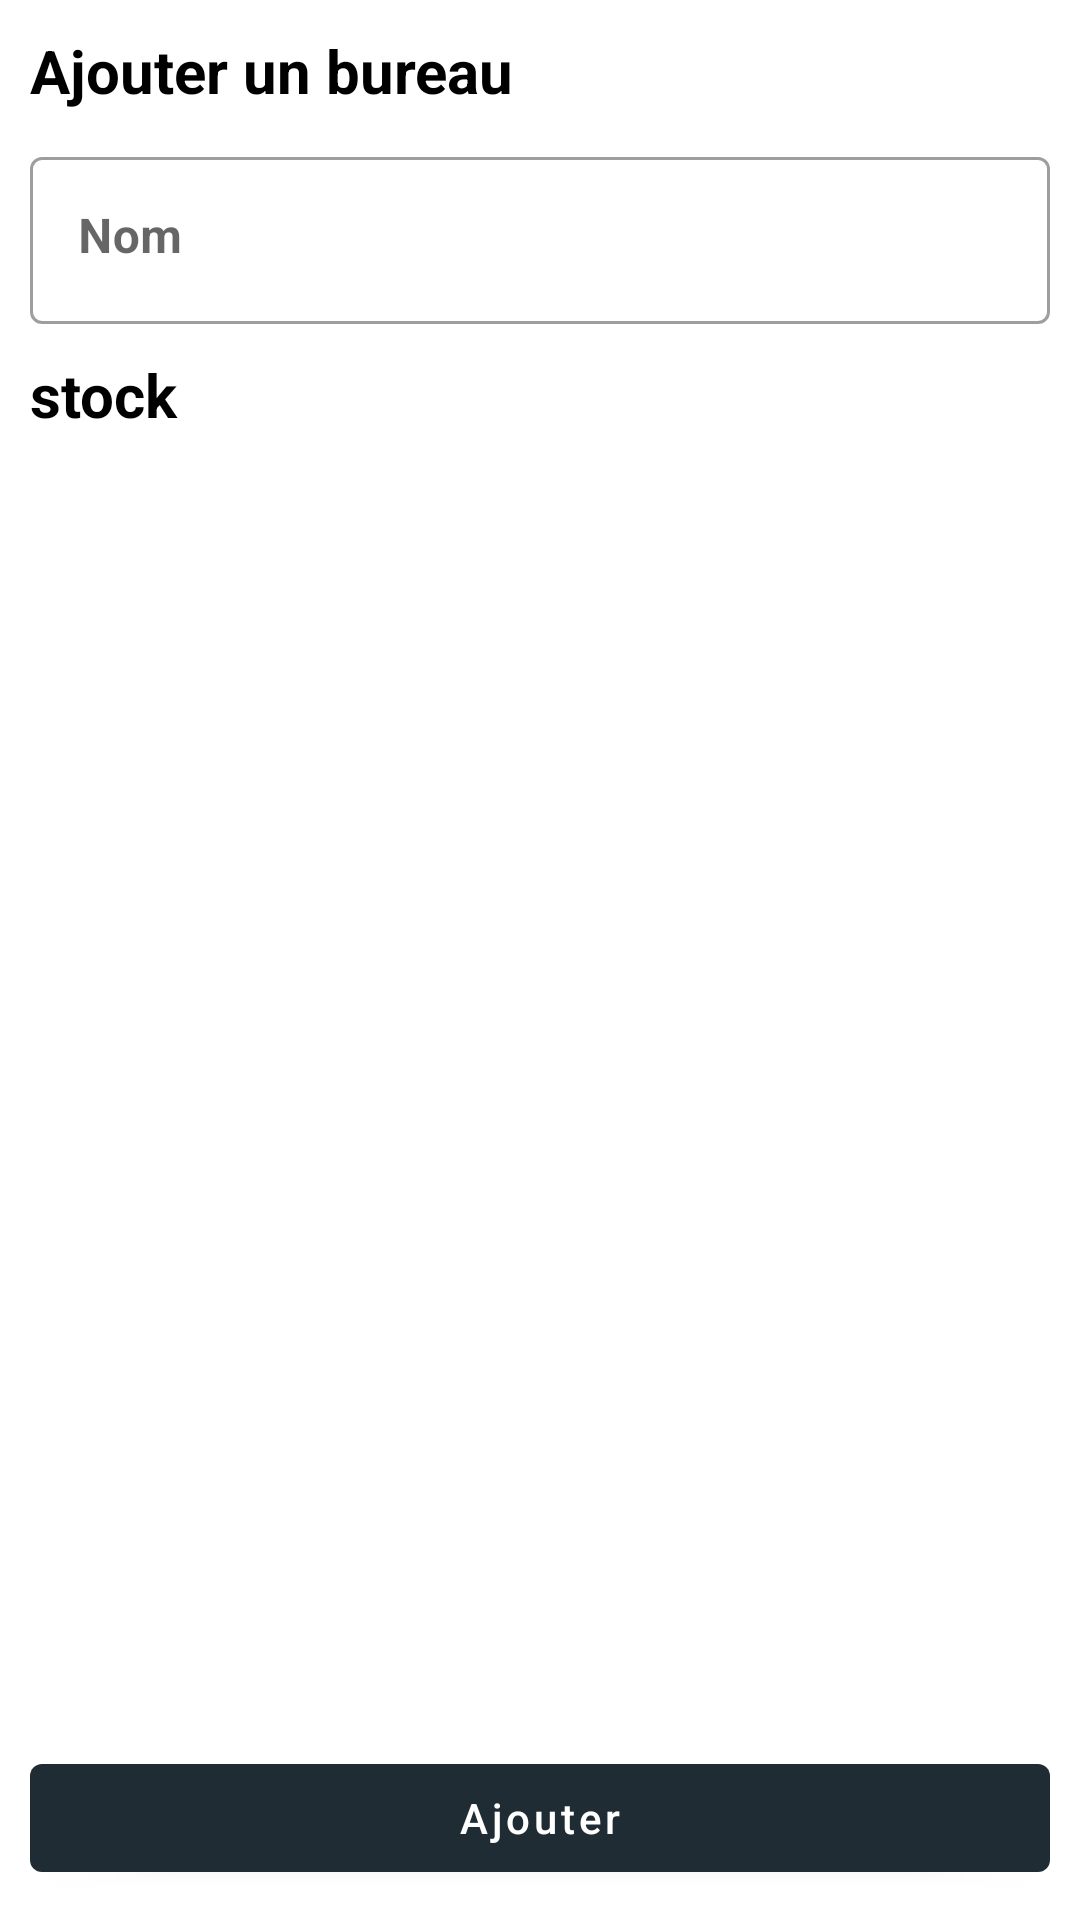

Android layout source for this screen:
<!-- AndroidManifest.xml: application theme Theme.GestionDeBureauDechangeDeDevises -->
<!-- res/layout/activity_add_bureau.xml -->
<?xml version="1.0" encoding="utf-8"?>
<androidx.constraintlayout.widget.ConstraintLayout xmlns:android="http://schemas.android.com/apk/res/android"
    xmlns:app="http://schemas.android.com/apk/res-auto"
    xmlns:tools="http://schemas.android.com/tools"
    android:layout_width="match_parent"
    android:layout_height="match_parent"
    tools:context=".ui.activities.AddBureauActivity">

    <ProgressBar
        android:id="@+id/progress_bar"
        style="?android:attr/progressBarStyle"
        android:layout_width="wrap_content"
        android:layout_height="wrap_content"
        android:visibility="invisible"
        app:layout_constraintBottom_toBottomOf="parent"
        app:layout_constraintEnd_toEndOf="parent"
        app:layout_constraintHorizontal_bias="0.5"
        app:layout_constraintStart_toStartOf="parent"
        app:layout_constraintTop_toTopOf="parent"
        app:layout_constraintVertical_bias="0.5" />

    <androidx.core.widget.NestedScrollView
        android:id="@+id/scroll_view"
        android:layout_width="0dp"
        android:layout_height="0dp"
        android:fillViewport="true"
        app:layout_constraintBottom_toTopOf="@+id/add_bureau"
        app:layout_constraintEnd_toEndOf="parent"
        app:layout_constraintHorizontal_bias="0.5"
        app:layout_constraintStart_toStartOf="parent"
        app:layout_constraintTop_toTopOf="parent">

        <LinearLayout
            android:layout_width="match_parent"
            android:layout_height="wrap_content"
            android:layout_margin="10dp"
            android:orientation="vertical">


            <TextView
                android:id="@+id/textView2"
                android:layout_width="match_parent"
                android:layout_height="wrap_content"
                android:layout_marginBottom="10dp"
                android:text="@string/ajouter_un_bureau"
                android:textSize="20sp"
                android:textStyle="bold" />

            <com.google.android.material.textfield.TextInputLayout
                android:id="@+id/nameTextField"
                style="@style/Widget.MaterialComponents.TextInputLayout.OutlinedBox"
                android:layout_width="match_parent"
                android:layout_height="wrap_content"
                android:layout_marginBottom="10dp"
                android:hint="@string/name">

                <com.google.android.material.textfield.TextInputEditText
                    android:id="@+id/nameEditText"
                    android:layout_width="match_parent"
                    android:layout_height="wrap_content"
                    android:gravity="top"
                    android:textStyle="bold"
                    android:visibility="visible" />

            </com.google.android.material.textfield.TextInputLayout>

            <TextView
                android:id="@+id/stock_tv"
                android:layout_width="match_parent"
                android:layout_height="wrap_content"
                android:layout_marginBottom="10dp"
                android:text="@string/stock"
                android:textSize="20sp"
                android:textStyle="bold" />

            <androidx.recyclerview.widget.RecyclerView
                android:id="@+id/stock_rv"
                android:layout_width="match_parent"
                android:layout_height="match_parent" />

            


            


            


        </LinearLayout>
    </androidx.core.widget.NestedScrollView>

    <com.google.android.material.button.MaterialButton
        android:id="@+id/add_bureau"
        android:layout_width="0dp"
        android:layout_height="wrap_content"
        android:layout_margin="10dp"
        android:text="@string/ajouter"
        android:textAllCaps="false"
        app:layout_constraintBottom_toBottomOf="parent"
        app:layout_constraintEnd_toEndOf="parent"
        app:layout_constraintHorizontal_bias="0.5"
        app:layout_constraintStart_toStartOf="parent" />

</androidx.constraintlayout.widget.ConstraintLayout>
<!-- resources referenced by this layout -->
<resources>
  <string name="ajouter">Ajouter</string>
  <string name="ajouter_un_bureau">Ajouter un bureau</string>
  <string name="name">Nom</string>
  <string name="stock">stock</string>
  <style name="Theme.GestionDeBureauDechangeDeDevises" parent="Theme.MaterialComponents.DayNight.DarkActionBar">
          
          <item name="colorPrimary">@color/color_primary</item>
          <item name="colorPrimaryVariant">@color/purple_700</item>
          <item name="colorOnPrimary">@color/white</item>
          
          <item name="colorSecondary">@color/teal_200</item>
          <item name="colorSecondaryVariant">@color/teal_700</item>
          <item name="colorOnSecondary">@color/black</item>
          
          <item name="android:statusBarColor">?attr/colorPrimaryVariant</item>
          
          <item name="android:textColor">@color/text_color</item>
      </style>
  <color name="color_primary">#202c34</color>
  <color name="purple_700">#FF3700B3</color>
  <color name="white">#FFFFFFFF</color>
  <color name="teal_200">#FF03DAC5</color>
  <color name="teal_700">#FF018786</color>
  <color name="black">#FF000000</color>
  <color name="text_color">@color/black</color>
</resources>
